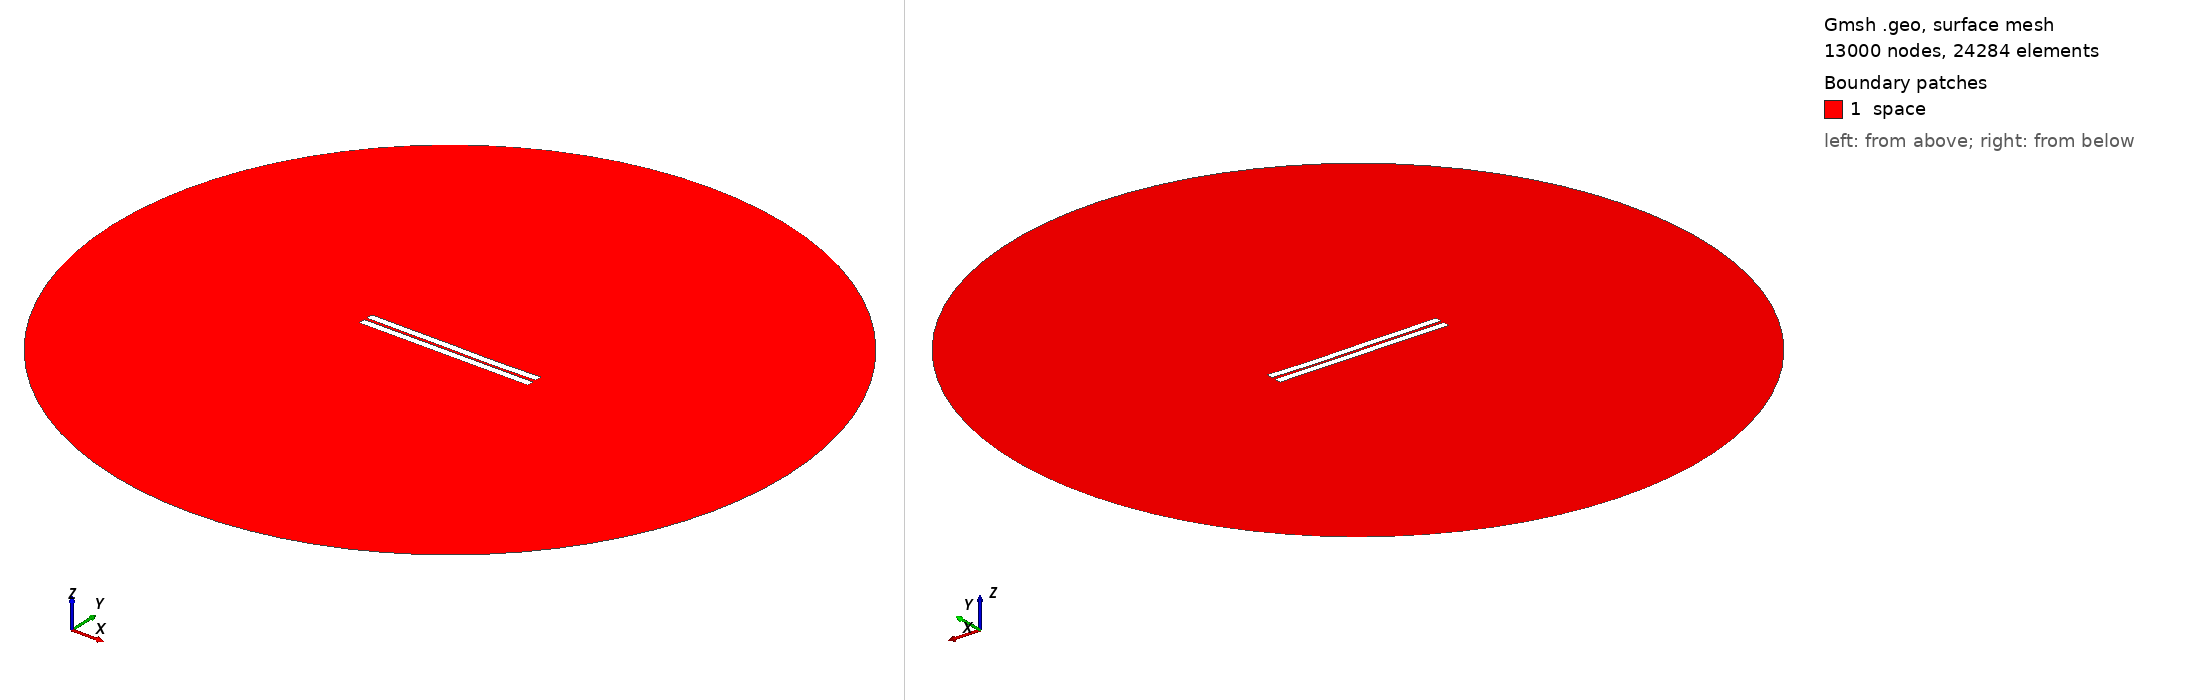

Gmsh geometry script, surface-meshed: 13000 nodes, 24284 surface elements. Boundary patches (legend numbers): 1 space. Left view from above one corner, right view from below the opposite corner. Legend entries are the model's physical surfaces. The drawing asked Gmsh for element sizes between 1% and 20% of the model's largest extent; the script's own settings can give other sizes.

=== 642.geo (drawn) ===
//---------------------------------------
// Geometry kernel
//---------------------------------------

SetFactory("OpenCASCADE");



//---------------------------------------
// Parameters of the geometry
//---------------------------------------

// Overetch of the upper plate
overetch = 0.0;

// Distance between the plates
distance = 1.75;

// Discretization over the x axis (for the deformation)
nx = 50; 

// Length of the plate
L = 100 - overetch; 

// Number of modes
n = 4; 

// 1st mode coefficient
coeff(1) = -0.15;
beta(1) = 0.596864 * 3.1415926535 / L;

// 2nd mode coefficient
coeff(2) = -0.15;
beta(2) = 1.49418 * 3.1415926535 / L;

// 3rd mode coefficient
coeff(3) = 0.07499999999999998;
beta(3) = 2.50025 * 3.1415926535 / L;

// 4th mode coefficient
coeff(4) = -0.075;
beta(4) = 3.49999 * 3.1415926535 / L;



//---------------------------------------
// Upper plate (deformed rectangle)
//---------------------------------------

// Coordiantes of the upper plate
xmin = -50;
xmax = 50 - overetch;

// Height of the upper plate
yheight = 4 - 2 * overetch;

// Indexes of the points
UpperID[] = {};
LowerID[] = {};
LeftID[] = {};
RightID[] = {};

// Point index
p = 1;

// Horizontal edges
For i In {1:nx}
    x = xmin + (i-1)*(xmax - xmin)/(nx-1);

    y_bottom = distance / 2 + overetch;
    For j In {1:n}
        C = (Cosh(beta(j)*L) + Cos(beta(j)*L)) / (Sinh(beta(j)*L) + Sin(beta(j)*L));
        y_bottom  = y_bottom + coeff(j) * (Cosh(beta(j)*(x+50)) - Cos(beta(j)*(x+50)) - C * (Sinh(beta(j)*(x+50)) - Sin(beta(j)*(x+50))));
    EndFor

    y_top = y_bottom + yheight;

    Point(p) = {x, y_top, 0, 1.0};
    UpperID[i] = p;
    p = p + 1;

    Point(p) = {x, y_bottom, 0, 1.0};
    LowerID[i] = p;
    p = p + 1;
EndFor

// Create point lists
UpperPts[] = {}; LowerPts[] = {};
For i In {1:nx}
  UpperPts[] += {UpperID[i]};
  LowerPts[] += {LowerID[i]};
EndFor

// Build splines
Spline(1) = {UpperPts[]};
Spline(2) = {LowerPts[]};
Line(3) = {LowerPts[nx-1], UpperPts[nx-1]};
Line(4) = {LowerPts[0], UpperPts[0]};

// Build the plane surface
Curve Loop(1) = {2, 3, -1, -4};
Plane Surface(1) = {1};



//---------------------------------------
// Lower plate (rectangle)
//---------------------------------------

// Vertices
Point(1001) = {-50, -1, 0, 1.0};
Point(1002) = { 50, -1, 0, 1.0};
Point(1003) = { 50,  -5, 0, 1.0};
Point(1004) = {-50,  -5, 0, 1.0};

// Edges
Line(5) = {1001, 1002};
Line(6) = {1002, 1003};
Line(7) = {1003, 1004};
Line(8) = {1004, 1001};

// Plane surface
Line Loop(2) = {5, 6, 7, 8};
Plane Surface(2) = {2}; 



//---------------------------------------
// Outer (fictious) boundary
//---------------------------------------

// Points
Point(1005) = {0, 0, 0};       // Center
Point(1006) = {200, 0, 0};     // Start point
Point(1007) = {0, 200, 0};     // 90 degrees
Point(1008) = {-200, 0, 0};    // 180 degrees
Point(1009) = {0, -200, 0};    // 270 degrees

// Circle arcs (each needs start, center, end)
Circle(9) = {1006, 1005, 1007};
Circle(10) = {1007, 1005, 1008};
Circle(11) = {1008, 1005, 1009};
Circle(12) = {1009, 1005, 1006};

// Plane surface for the entire domain
Curve Loop(3) = {9, 10, 11, 12};
Surface(3) = {3};

// Subtract the plates from the whole domain to obtain the actual domain where we want to solve the equations
BooleanDifference{ Surface{3}; Delete; }{ Surface{1}; Surface{2}; Delete; }




//---------------------------------------
// Transfinite Lines/Curves
//---------------------------------------

// Set the number of points on the boundaries
r = 7;

// Plates
Transfinite Curve {1, 2} = 50*r Using Progression 1;
Transfinite Curve {3, 4} = 2*r Using Progression 1;
Transfinite Line {5, 7} = 50*r Using Progression 1;
Transfinite Line {6, 8} = 2*r Using Progression 1;

// Outer boundary
Transfinite Line {9, 10, 11, 12} = 20 Using Progression 1;



//---------------------------------------
// Physical groups
//---------------------------------------                

// Physical curves (boundaries)
Physical Line("force_segment", 10) = {2};
Physical Line("upper_plate", 11) = {1, 3, 4};
Physical Line("lower_plate", 12) = {5, 6, 7, 8};
Physical Line("boundary", 20) = {9, 10, 11, 12};

// Physical Surfaces
Physical Surface("space", 30) = {3};



//---------------------------------------
// 6. Generate the Mesh
//---------------------------------------

// 2D mesh generation
Mesh 2;
